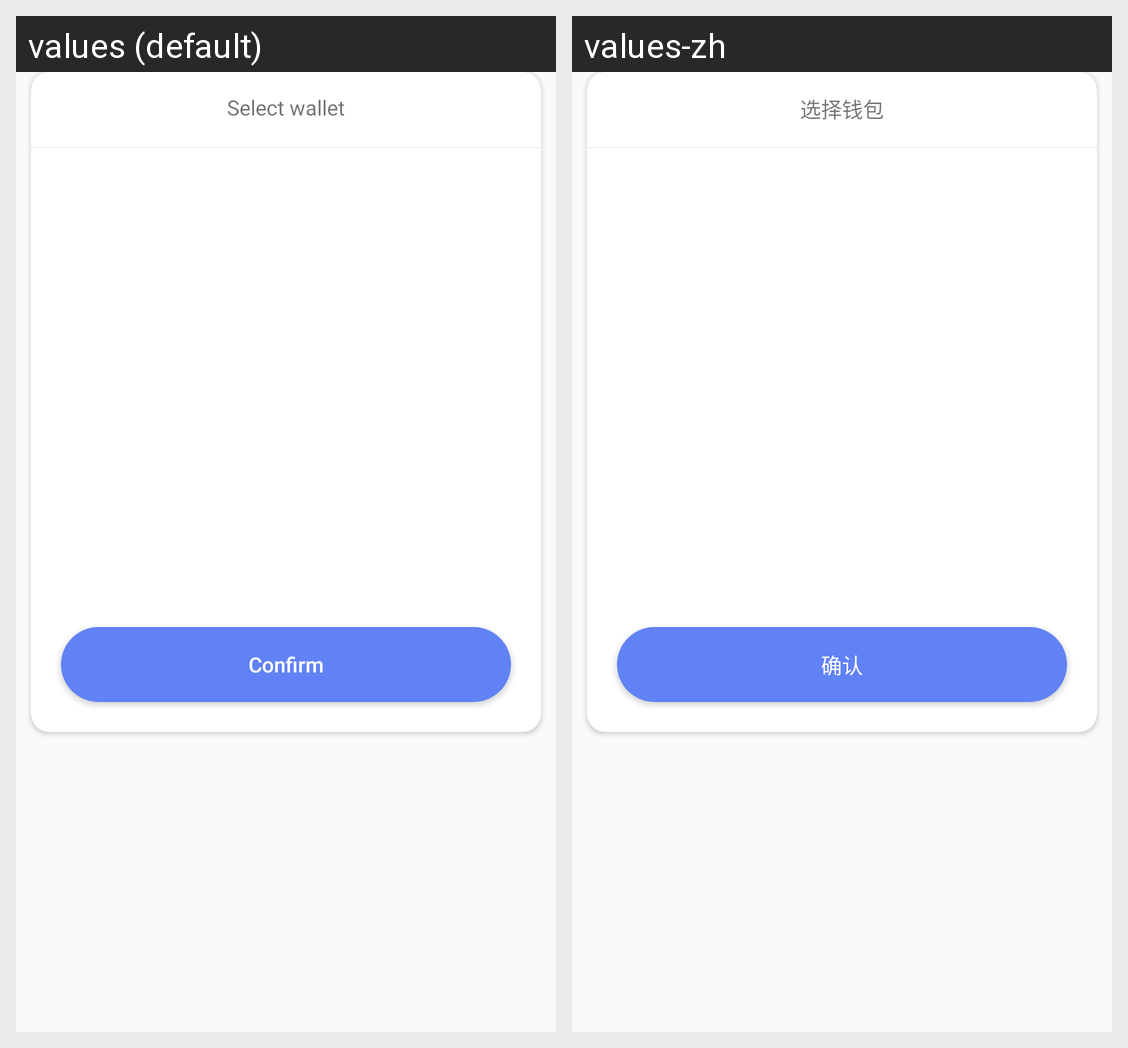

Here is an Android app screen in its default locale and in the app's own translations. Write out the translated-string differences for the strings that appear on this screen.
Android screen res/layout/selectwallet_item.xml rendered under 2 locales, left to right: values (default), values-zh. Device: Nexus 5 (rendered at 1080×1920; each locale shown at half size, 540×960, under a caption strip naming it); theme AppTheme.
Strings drawn on this screen, with the default value and each locale's value (text and hints the layout hard-codes, and strings that could not be matched under every locale, appear in the picture but are not listed):

select_wallet
  values: Select wallet
  values-zh: 选择钱包

confirm
  values: Confirm
  values-zh: 确认
